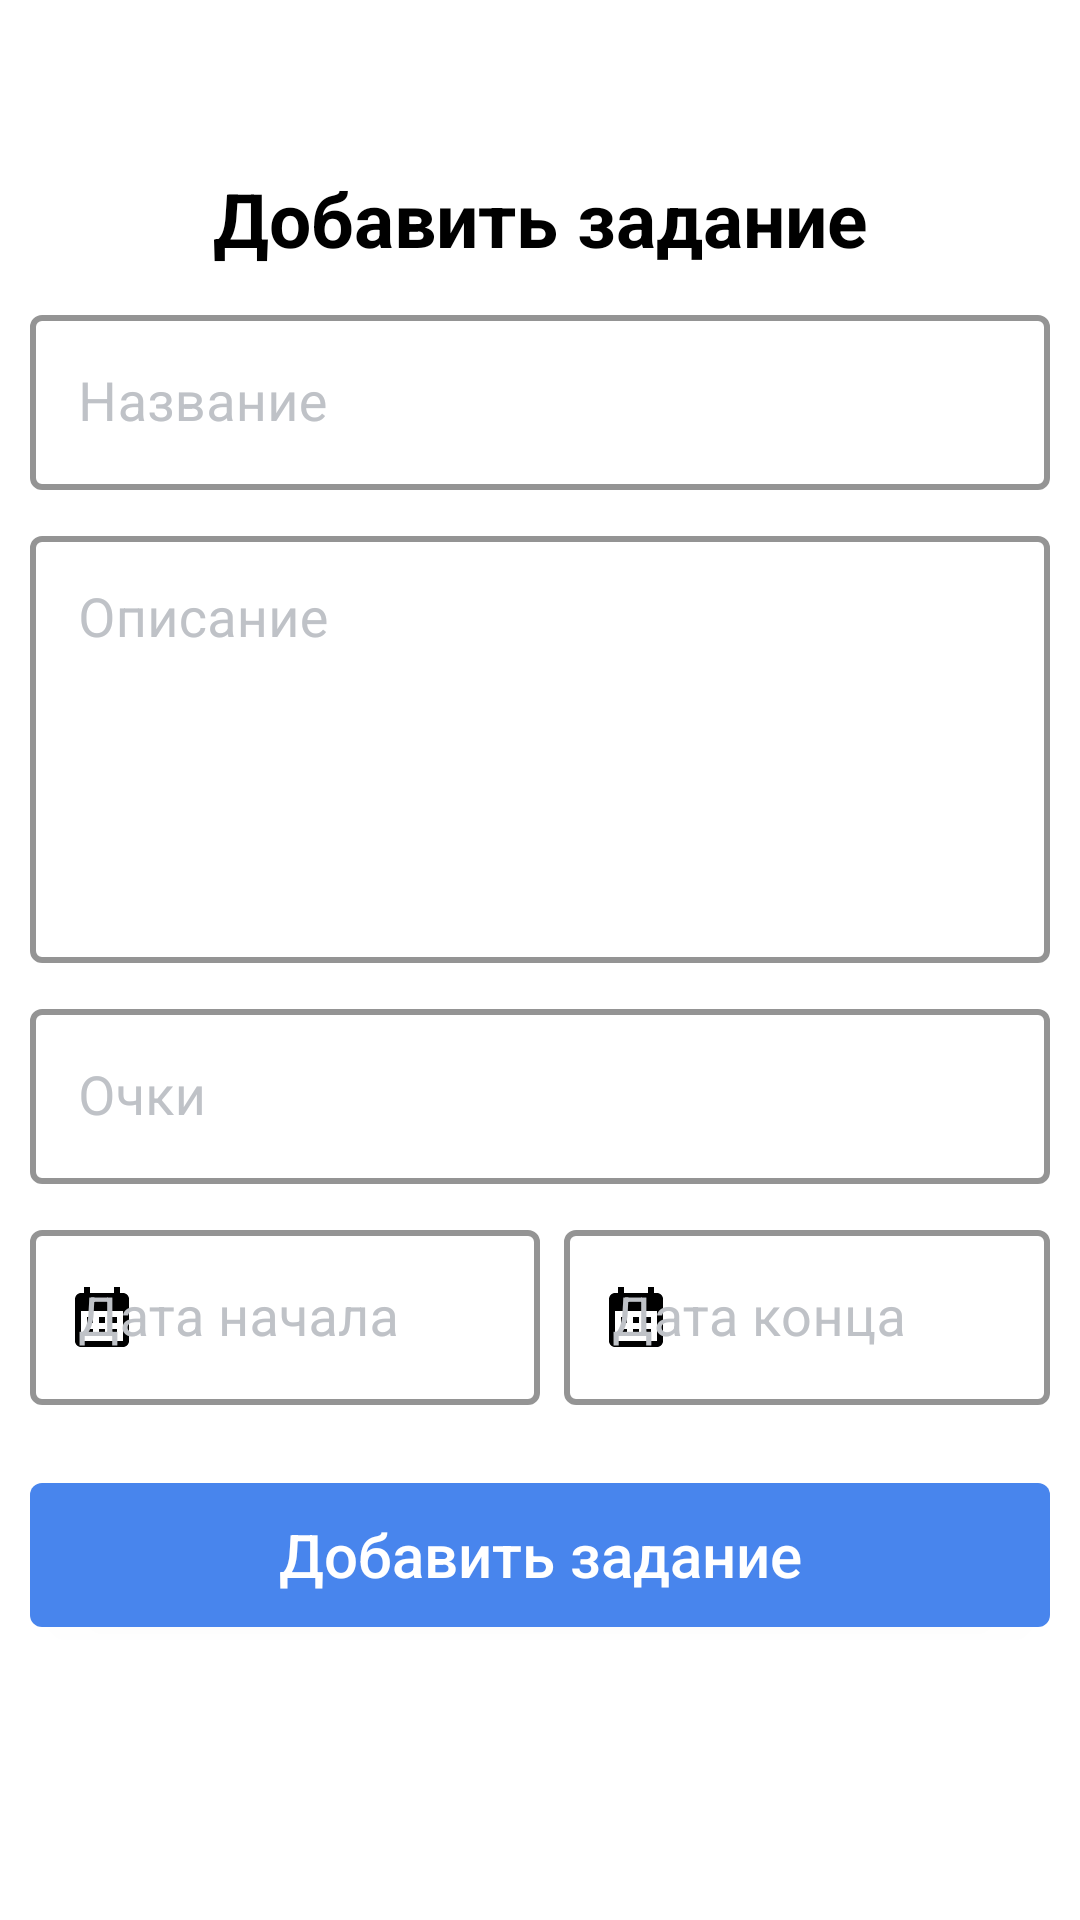

This screen was rendered from an Android layout file. Write that file and the resources it references.
<!-- AndroidManifest.xml: application theme Theme.EnglishClub -->
<!-- res/layout/bottom_sheet_add_task.xml -->
<?xml version="1.0" encoding="utf-8"?>
<LinearLayout xmlns:android="http://schemas.android.com/apk/res/android"
    android:layout_width="match_parent"
    xmlns:app="http://schemas.android.com/apk/res-auto"
    android:orientation="vertical"
    android:layout_height="match_parent"
    android:elevation="10dp"
    android:background="@drawable/bottom_sheet_background"
    android:visibility="visible"
    app:behavior_hideable="true"
    app:layout_behavior="com.google.android.material.bottomsheet.BottomSheetBehavior">

    <ImageView
        android:id="@+id/imageView"
        android:layout_width="wrap_content"
        android:layout_height="wrap_content"
        android:layout_marginTop="16dp"
        android:layout_gravity="center"
        app:srcCompat="@drawable/ic_bottom_sheet" />

    <TextView
        android:id="@+id/title_add_task"
        android:layout_width="match_parent"
        android:layout_height="wrap_content"
        android:layout_marginTop="40dp"
        android:layout_marginHorizontal="10dp"
        android:gravity="center"
        android:textColor="@color/black"
        android:textStyle="bold"
        android:textSize="25sp"
        android:text="Добавить задание"/>

    <com.google.android.material.textfield.TextInputLayout
        android:id="@+id/container_title"
        style="@style/TextInputLayoutStyle"
        android:layout_width="match_parent"
        android:layout_height="wrap_content"
        android:layout_marginHorizontal="10sp"
        android:layout_marginTop="10sp"
        android:textColorHint="#bfc2c7"
        app:startIconTint="@color/black"
        app:boxStrokeColor="#4885ed"
        app:hintTextColor="#4885ed"
        app:boxStrokeWidth="2dp">

        <com.google.android.material.textfield.TextInputEditText
            android:id="@+id/et_title"
            android:layout_width="match_parent"
            android:layout_height="match_parent"
            android:hint="Название"
            android:inputType="text"
            android:textSize="18sp"
            android:lines="1"
            android:textColor="@color/black"
            android:textCursorDrawable="@color/black" />
    </com.google.android.material.textfield.TextInputLayout>

    <com.google.android.material.textfield.TextInputLayout
        android:id="@+id/container_description"
        style="@style/TextInputLayoutStyle"
        android:layout_width="match_parent"
        android:layout_height="wrap_content"
        android:layout_marginHorizontal="10sp"
        android:layout_marginTop="10sp"
        android:textColorHint="#bfc2c7"
        app:startIconTint="@color/black"
        app:boxStrokeColor="#4885ed"
        app:hintTextColor="#4885ed"
        app:boxStrokeWidth="2dp">

        <com.google.android.material.textfield.TextInputEditText
            android:id="@+id/et_description"
            android:layout_width="match_parent"
            android:layout_height="match_parent"
            android:hint="Описание"
            android:textSize="18sp"
            android:lines="5"
            android:gravity="top"
            android:textColor="@color/black"
            android:textCursorDrawable="@color/black" />
    </com.google.android.material.textfield.TextInputLayout>

    <com.google.android.material.textfield.TextInputLayout
        android:id="@+id/container_points"
        style="@style/TextInputLayoutStyle"
        android:layout_width="match_parent"
        android:layout_height="wrap_content"
        android:layout_marginHorizontal="10sp"
        android:layout_marginTop="10sp"
        android:textColorHint="#bfc2c7"
        app:startIconTint="@color/black"
        app:boxStrokeColor="#4885ed"
        app:hintTextColor="#4885ed"
        app:boxStrokeWidth="2dp">

        <com.google.android.material.textfield.TextInputEditText
            android:id="@+id/et_points"
            android:layout_width="match_parent"
            android:layout_height="match_parent"
            android:hint="Очки"
            android:inputType="number"
            android:textSize="18sp"
            android:lines="1"
            android:textColor="@color/black"
            android:textCursorDrawable="@color/black" />
    </com.google.android.material.textfield.TextInputLayout>

    <LinearLayout
        android:layout_width="match_parent"
        android:layout_height="wrap_content"
        android:orientation="horizontal">

        <com.google.android.material.textfield.TextInputLayout
            android:id="@+id/container_start_date"
            style="@style/TextInputLayoutStyle"
            android:layout_width="match_parent"
            android:layout_height="wrap_content"
            android:layout_weight="1"
            android:layout_marginStart="10sp"
            android:layout_marginTop="10sp"
            android:textColorHint="#bfc2c7"
            app:startIconTint="@color/black"
            app:startIconDrawable="@drawable/ic_calendar"
            app:boxStrokeColor="#4885ed"
            app:hintTextColor="#4885ed"
            app:boxStrokeWidth="2dp">

            <com.google.android.material.textfield.TextInputEditText
                android:id="@+id/et_start_date"
                android:layout_width="match_parent"
                android:layout_height="match_parent"
                android:hint="Дата начала"
                android:inputType="none"
                android:focusable="false"
                android:textSize="18sp"
                android:lines="1"
                android:textColor="@color/black"
                android:textCursorDrawable="@color/black" />
        </com.google.android.material.textfield.TextInputLayout>

        <com.google.android.material.textfield.TextInputLayout
            android:id="@+id/container_end_date"
            style="@style/TextInputLayoutStyle"
            android:layout_width="match_parent"
            android:layout_height="wrap_content"
            android:layout_weight="1"
            android:layout_marginEnd="10sp"
            android:layout_marginStart="8dp"
            android:layout_marginTop="10sp"
            android:textColorHint="#bfc2c7"
            app:startIconTint="@color/black"
            app:startIconDrawable="@drawable/ic_calendar"
            app:boxStrokeColor="#4885ed"
            app:hintTextColor="#4885ed"
            app:boxStrokeWidth="2dp">

            <com.google.android.material.textfield.TextInputEditText
                android:id="@+id/et_end_date"
                android:layout_width="match_parent"
                android:layout_height="match_parent"
                android:focusable="false"
                android:hint="Дата конца"
                android:inputType="none"
                android:textSize="18sp"
                android:lines="1"
                android:textColor="@color/black"
                android:textCursorDrawable="@color/black" />
        </com.google.android.material.textfield.TextInputLayout>
    </LinearLayout>

    <com.google.android.material.button.MaterialButton
        android:id="@+id/addTaskButton"
        android:layout_width="match_parent"
        android:layout_height="60dp"
        android:layout_marginTop="20dp"
        android:layout_marginHorizontal="10sp"
        android:layout_gravity="center"
        android:text="Добавить задание"
        android:textAllCaps="false"
        android:textSize="20sp"
        app:backgroundTint="#4885ed"
        android:letterSpacing="0" />
</LinearLayout>
<!-- resources referenced by this layout -->
<resources>
  <color name="black">#FF000000</color>
  <!-- drawable ic_calendar (drawable) -->
  <vector android:height="24dp" android:tint="#787777"
      android:viewportHeight="24" android:viewportWidth="24"
      android:width="24dp" xmlns:android="http://schemas.android.com/apk/res/android">
      <path android:fillColor="@android:color/white" android:pathData="M19,4h-1V2h-2v2H8V2H6v2H5C3.89,4 3.01,4.9 3.01,6L3,20c0,1.1 0.89,2 2,2h14c1.1,0 2,-0.9 2,-2V6C21,4.9 20.1,4 19,4zM19,20H5V10h14V20zM9,14H7v-2h2V14zM13,14h-2v-2h2V14zM17,14h-2v-2h2V14zM9,18H7v-2h2V18zM13,18h-2v-2h2V18zM17,18h-2v-2h2V18z"/>
  </vector>
  <style name="TextInputLayoutStyle" parent="Widget.MaterialComponents.TextInputLayout.OutlinedBox">
          <item name="boxStrokeColor">#bfc2c7</item>
          <item name="boxStrokeWidth">2dp</item>
      </style>
  <style name="Theme.EnglishClub" parent="Theme.MaterialComponents.DayNight.NoActionBar">
          
          <item name="colorPrimary">@color/purple_500</item>
          <item name="colorPrimaryVariant">@color/purple_700</item>
          <item name="colorOnPrimary">@color/white</item>
          
          <item name="colorSecondary">@color/teal_200</item>
          <item name="colorSecondaryVariant">@color/teal_700</item>
          <item name="colorOnSecondary">@color/black</item>
          
          <item name="android:statusBarColor">?attr/colorPrimaryVariant</item>
          
      </style>
  <color name="purple_500">#FF6200EE</color>
  <color name="purple_700">#FF3700B3</color>
  <color name="white">#FFFFFFFF</color>
  <color name="teal_200">#FF03DAC5</color>
  <color name="teal_700">#FF018786</color>
</resources>
